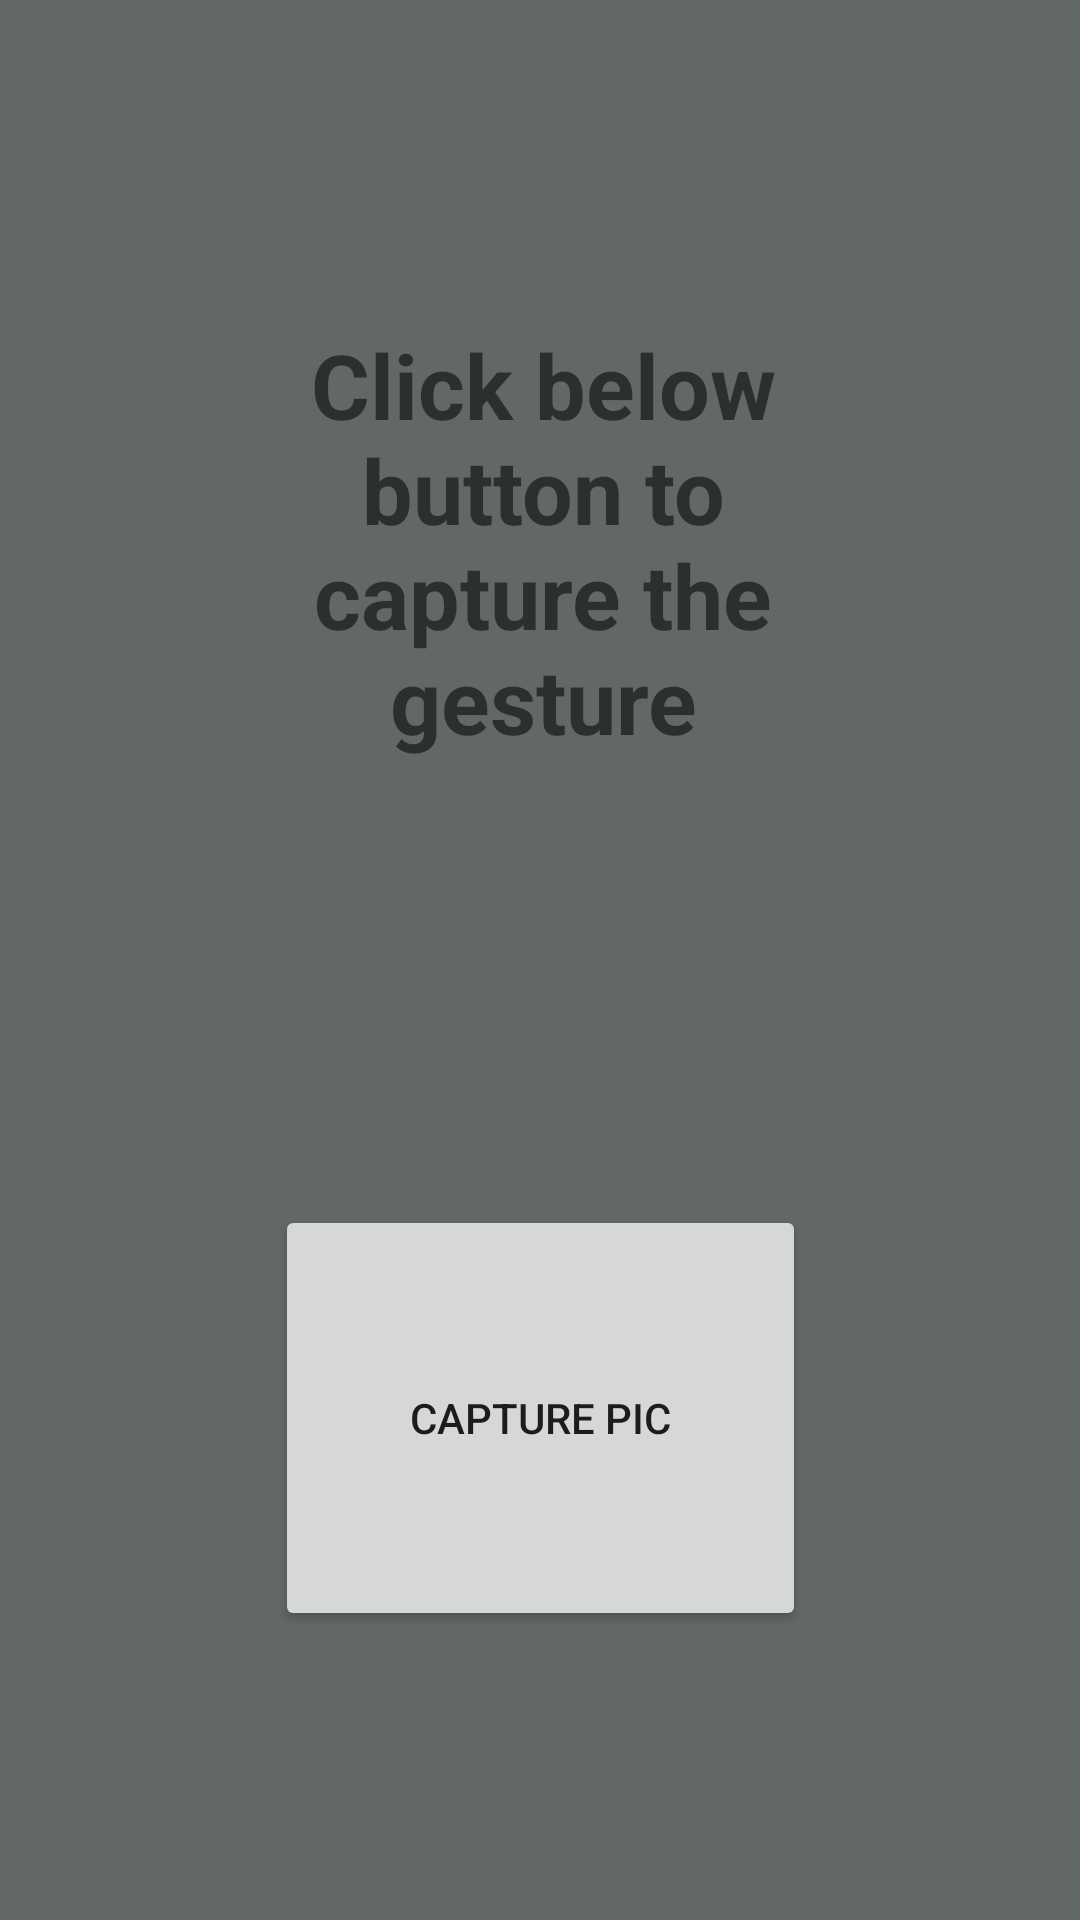

Produce the Android XML layout that renders to this screen, including the resource entries it uses.
<!-- AndroidManifest.xml: application theme Theme.HandGesture -->
<!-- res/layout/activity_third.xml -->
<?xml version="1.0" encoding="utf-8"?>
<androidx.constraintlayout.widget.ConstraintLayout xmlns:android="http://schemas.android.com/apk/res/android"
    xmlns:app="http://schemas.android.com/apk/res-auto"
    xmlns:tools="http://schemas.android.com/tools"
    android:layout_width="match_parent"
    android:layout_height="match_parent"
    android:background="#626767">


    <Button
        android:id="@+id/capture"
        android:layout_width="177dp"
        android:layout_height="142dp"
        android:layout_marginStart="117dp"
        android:layout_marginTop="447dp"
        android:layout_marginEnd="117dp"
        android:layout_marginBottom="142dp"
        android:onClick="capturePic"
        android:text="Capture Pic"
        app:layout_constraintBottom_toBottomOf="parent"
        app:layout_constraintEnd_toEndOf="parent"
        app:layout_constraintStart_toStartOf="parent"
        app:layout_constraintTop_toTopOf="parent" />

    <TextView
        android:id="@+id/textView"
        android:layout_width="189dp"
        android:layout_height="222dp"
        android:layout_marginStart="117dp"
        android:layout_marginTop="108dp"
        android:layout_marginEnd="138dp"
        android:layout_marginBottom="191dp"
        android:text="Click below button to capture the gesture"
        android:textAlignment="center"
        android:textSize="30sp"
        android:textStyle="bold"
        app:layout_constraintBottom_toTopOf="@+id/capture"
        app:layout_constraintEnd_toEndOf="parent"
        app:layout_constraintHorizontal_bias="0.363"
        app:layout_constraintStart_toStartOf="parent"
        app:layout_constraintTop_toTopOf="parent"
        app:layout_constraintVertical_bias="0.0" />
</androidx.constraintlayout.widget.ConstraintLayout>
<!-- resources referenced by this layout -->
<resources>
  <style name="Theme.HandGesture" parent="Theme.MaterialComponents.DayNight.DarkActionBar">
          
          <item name="colorPrimary">@color/purple_500</item>
          <item name="colorPrimaryVariant">@color/purple_700</item>
          <item name="colorOnPrimary">@color/white</item>
          
          <item name="colorSecondary">@color/teal_200</item>
          <item name="colorSecondaryVariant">@color/teal_700</item>
          <item name="colorOnSecondary">@color/black</item>
          
          <item name="android:statusBarColor" tools:targetApi="l">?attr/colorPrimaryVariant</item>
          
      </style>
  <!-- not gathered from this repository: default colours our renderer supplied (Android Studio template values) -->
  <color name="purple_500">#FF6200EE</color>
  <color name="purple_700">#FF3700B3</color>
  <color name="teal_200">#FF03DAC5</color>
  <color name="teal_700">#FF018786</color>
  <color name="black">#FF000000</color>
  <color name="white">#FFFFFFFF</color>
</resources>
